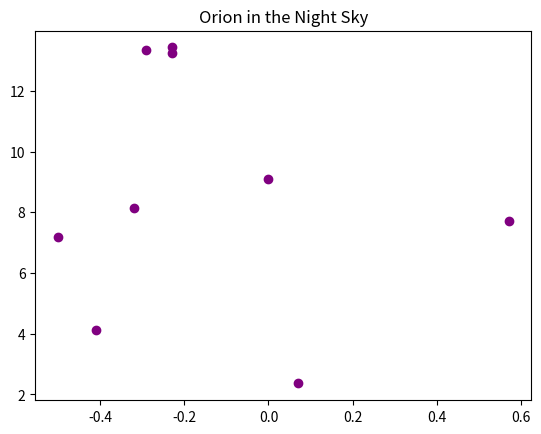
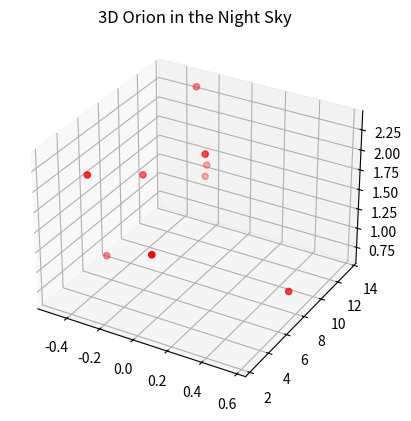

These charts were generated, in order, by the following Python code:
#!/usr/bin/env python
# coding: utf-8

# ## Project: Visualizing the Orion Constellation
# 
# [redacted]
# 
# As a researcher on the Hayden Planetarium team, you are in charge of visualizing the Orion constellation in 3D using the Matplotlib function `.scatter()`. To learn more about the `.scatter()` you can see the Matplotlib documentation [here](https://matplotlib.org/api/_as_gen/matplotlib.pyplot.scatter.html). 
# 
# You will create a rotate-able visualization of the position of the Orion's stars and get a better sense of their actual positions. To achieve this, you will be mapping real data from outer space that maps the position of the stars in the sky
# 
# The goal of the project is to understand spatial perspective. Once you visualize Orion in both 2D and 3D, you will be able to see the difference in the constellation shape humans see from earth versus the actual position of the stars that make up this constellation. 
# 
# <img src="https://upload.wikimedia.org/wikipedia/commons/9/91/Orion_constellation_with_star_labels.jpg" alt="Orion" style="width: 400px;"/>
# 
# 

# ## 1. Set-Up
# The following set-up is new and specific to the project. It is very similar to the way you have imported Matplotlib in previous lessons.
# 
# + Add `%matplotlib notebook` in the cell below. This is a new statement that you may not have seen before. It will allow you to be able to rotate your visualization in this jupyter notebook.
# 
# + We will be using a subset of Matplotlib: `matplotlib.pyplot`. Import the subset as you have been importing it in previous lessons: `from matplotlib import pyplot as plt`
# 
# 
# + In order to see our 3D visualization, we also need to add this new line after we import Matplotlib:
# `from mpl_toolkits.mplot3d import Axes3D`
# 

# In[4]:


get_ipython().run_line_magic('matplotlib', 'notebook')
from matplotlib import pyplot as plt
from mpl_toolkits.mplot3d import Axes3D


# # 2. Get familiar with real data
# 
# Astronomers describe a star's position in the sky by using a pair of angles: declination and right ascension. Declination is similar to longitude, but it is projected on the celestian fear. Right ascension is known as the "hour angle" because it accounts for time of day and earth's rotaiton. Both angles are relative to the celestial equator. You can learn more about star position [here](https://en.wikipedia.org/wiki/Star_position).
# 
# The `x`, `y`, and `z` lists below are composed of the x, y, z coordinates for each star in the collection of stars that make up the Orion constellation as documented in a paper by Nottingham Trent Univesity on "The Orion constellation as an installation" found [here](https://arxiv.org/ftp/arxiv/papers/1110/1110.3469.pdf).
# 
# Spend some time looking at `x`, `y`, and `z`, does each fall within a range?

# In[1]:


# Orion
x = [-0.41, 0.57, 0.07, 0.00, -0.29, -0.32,-0.50,-0.23, -0.23]
y = [4.12, 7.71, 2.36, 9.10, 13.35, 8.13, 7.19, 13.25,13.43]
z = [2.06, 0.84, 1.56, 2.07, 2.36, 1.72, 0.66, 1.25,1.38]


# ## 3. Create a 2D Visualization
# 
# Before we visualize the stars in 3D, let's get a sense of what they look like in 2D. 
# 
# Create a figure for the 2d plot and save it to a variable name `fig`. (hint: `plt.figure()`)
# 
# Add your subplot `.add_subplot()` as the single subplot, with `1,1,1`.(hint: `add_subplot(1,1,1)`)
# 
# Use the scatter [function](https://matplotlib.org/api/_as_gen/matplotlib.pyplot.scatter.html) to visualize your `x` and `y` coordinates. (hint: `.scatter(x,y)`)
# 
# Render your visualization. (hint: `plt.show()`)
# 
# Does the 2D visualization look like the Orion constellation we see in the night sky? Do you recognize its shape in 2D? There is a curve to the sky, and this is a flat visualization, but we will visualize it in 3D in the next step to get a better sense of the actual star positions. 

# In[43]:


fig = plt.figure()
ax = plt.subplot(1,1,1)
ax.scatter(x,y, color='purple')
plt.title('Orion in the Night Sky')
plt.show()


# ## 4. Create a 3D Visualization
# 
# Create a figure for the 3D plot and save it to a variable name `fig_3d`. (hint: `plt.figure()`)
# 
# 
# Since this will be a 3D projection, we want to make to tell Matplotlib this will be a 3D plot.  
# 
# To add a 3D projection, you must include a the projection argument. It would look like this:
# ```py
# projection="3d"
# ```
# 
# Add your subplot with `.add_subplot()` as the single subplot `1,1,1` and specify your `projection` as `3d`:
# 
# `fig_3d.add_subplot(1,1,1,projection="3d")`)
# 
# Since this visualization will be in 3D, we will need our third dimension. In this case, our `z` coordinate. 
# 
# Create a new variable `constellation3d` and call the scatter [function](https://matplotlib.org/api/_as_gen/matplotlib.pyplot.scatter.html) with your `x`, `y` and `z` coordinates. 
# 
# Include `z` just as you have been including the other two axes. (hint: `.scatter(x,y,z)`)
# 
# Render your visualization. (hint `plt.show()`.)
# 

# In[45]:


fig_3d = plt.figure()
ax = fig_3d.add_subplot(1,1,1, projection="3d")
ax.scatter(x,y,z, color='red')
ax.set_title('3D Orion in the Night Sky')
plt.show()


# ## 5. Rotate and explore
# 
# Use your mouse to click and drag the 3D visualization in the previous step. This will rotate the scatter plot. As you rotate, can you see Orion from different angles? 
# 
# Note: The on and off button that appears above the 3D scatter plot allows you to toggle rotation of your 3D visualization in your notebook.
# 
# Take your time, rotate around! Remember, this will never look exactly like the Orion we see from Earth. The visualization does not curve as the night sky does.
# There is beauty in the new understanding of Earthly perspective! We see the shape of the warrior Orion because of Earth's location in the universe and the location of the stars in that constellation.
# 
# Feel free to map more stars by looking up other celestial x, y, z coordinates [here](http://www.stellar-database.com/).
# 

# In[ ]:




